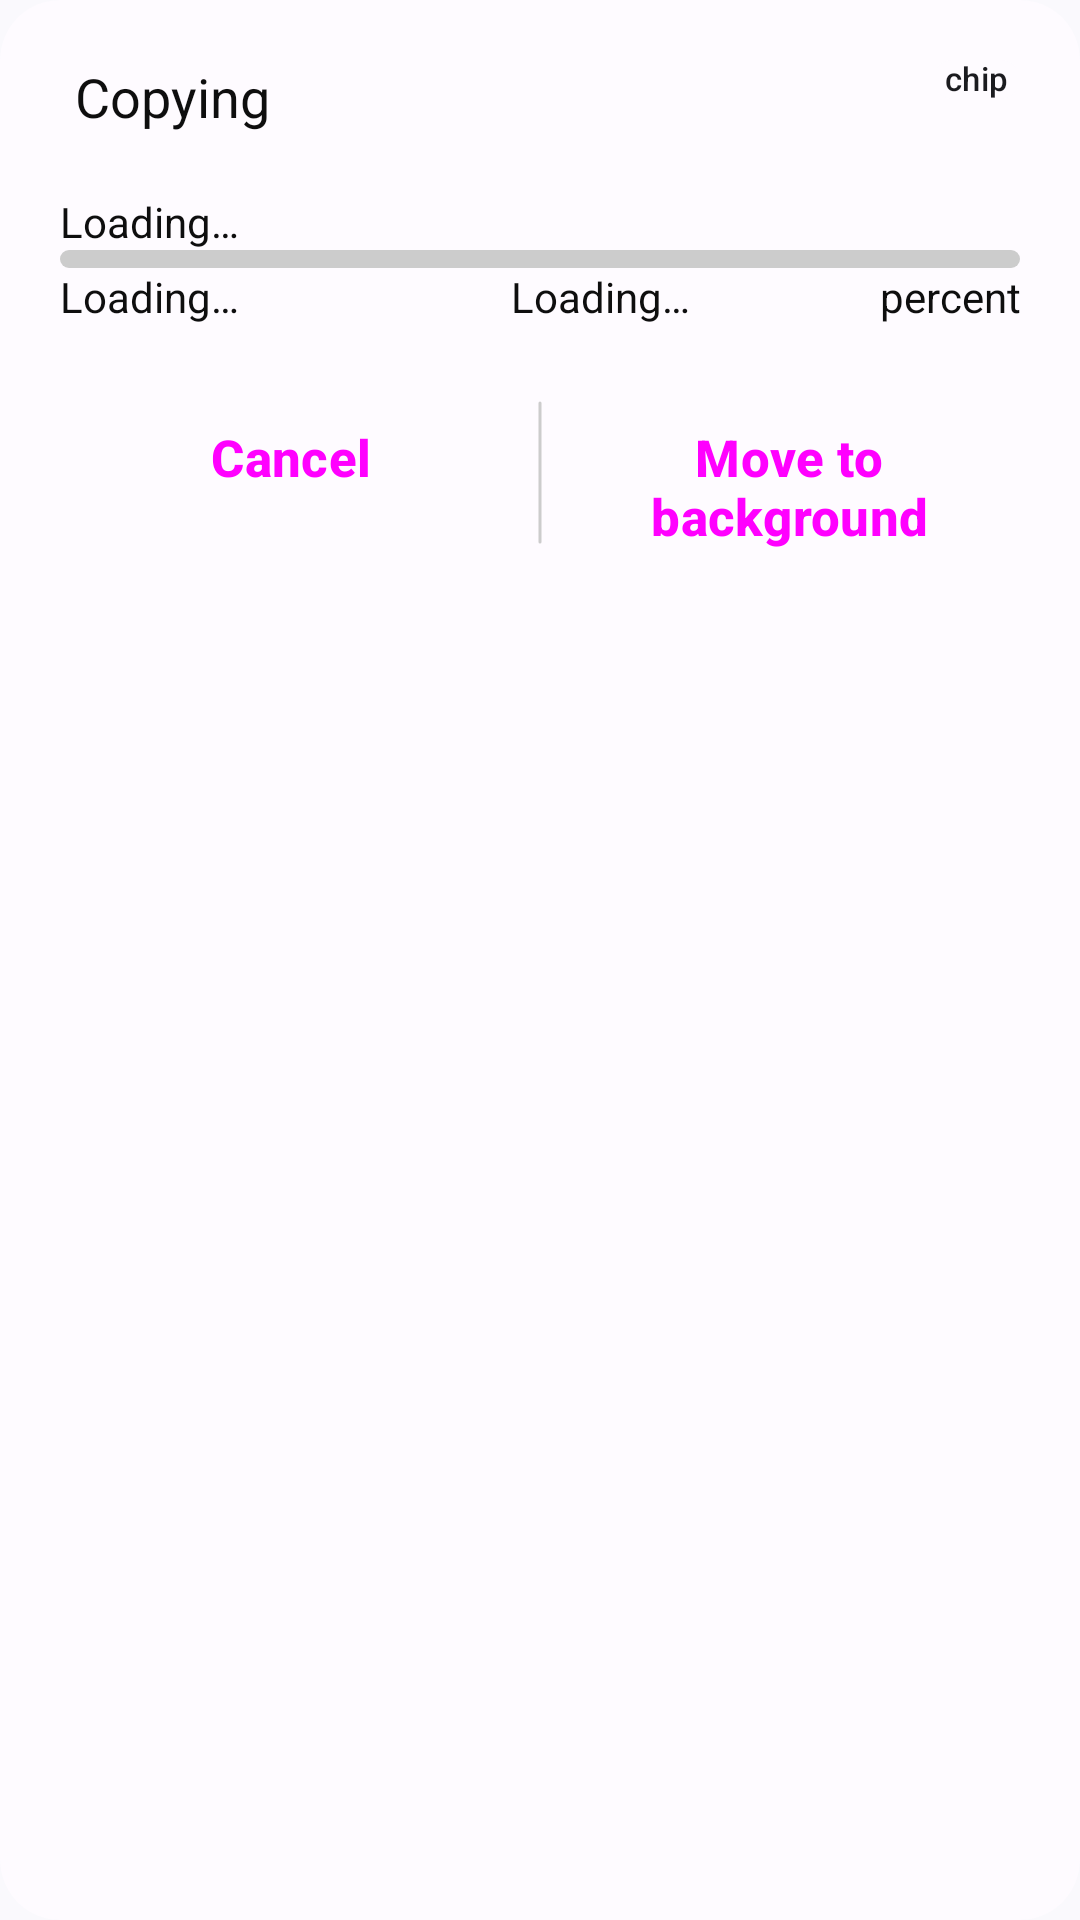

Here is an Android app screen rendered from its layout file. Give the layout XML and the strings, colors and styles it references.
<!-- AndroidManifest.xml: application theme Theme.Files -->
<!-- res/layout/dialog_action_progress.xml -->
<com.google.android.material.card.MaterialCardView xmlns:android="http://schemas.android.com/apk/res/android"
    xmlns:tools="http://schemas.android.com/tools"
    xmlns:app="http://schemas.android.com/apk/res-auto"
    android:layout_width="match_parent"
    android:layout_height="wrap_content"
    android:layout_gravity="bottom"
    android:layout_margin="10dp"
    app:cardCornerRadius="20dp"
    app:strokeColor="@color/transparent"
    >

    <com.google.android.material.chip.Chip
        android:id="@+id/action_id"
        android:layout_width="wrap_content"
        android:layout_height="wrap_content"
        android:layout_margin="20dp"
        android:layout_gravity="end"
        android:text="chip"
        android:textSize="11sp"
        android:elevation="0dp"
        app:chipStartPadding="2dp"
        app:chipEndPadding="2dp"
        app:textStartPadding="2dp"
        app:textEndPadding="2dp"
        app:chipMinHeight="0dp"
        app:ensureMinTouchTargetSize="false"
        style="@style/Widget.Material3.Chip.Assist.Elevated"
        tools:ignore="HardcodedText" />

    <LinearLayout
        android:layout_width="match_parent"
        android:layout_height="wrap_content"
        android:orientation="vertical"
        android:padding="20dp">

        <TextView
            android:id="@+id/progress_title"
            android:gravity="start"
            android:paddingStart="5dp"
            android:paddingEnd="5dp"
            android:text="@string/copying"
            android:textSize="18sp"
            android:textColor="@color/text"
            android:layout_width="match_parent"
            android:layout_height="wrap_content"
            android:layout_marginBottom="20dp"
            />

        <TextView
            android:id="@+id/progress_current"
            android:layout_width="match_parent"
            android:layout_height="wrap_content"
            android:text="@string/loading"
            android:maxLines="1"
            />

        <ProgressBar
            android:id="@+id/action_progress"
            android:layout_width="match_parent"
            android:layout_height="6dp"
            style="@style/Widget.AppCompat.ProgressBar.Horizontal"
            app:indicatorColor="@color/app_theme"
            android:progressDrawable="@drawable/progress_bar"
            />

        <LinearLayout
            android:layout_width="match_parent"
            android:layout_height="wrap_content"
            android:orientation="horizontal">

            <TextView
                android:id="@+id/progress_text"
                android:layout_width="0dp"
                android:layout_weight="1.5"
                android:layout_height="wrap_content"
                android:gravity="start"
                android:text="@string/loading"
                />

            <TextView
                android:id="@+id/progress_ps"
                android:layout_width="0dp"
                android:layout_weight="1.5"
                android:layout_height="wrap_content"
                android:gravity="center"
                android:text="@string/loading"
                />

            <TextView
                android:id="@+id/progress_present"
                android:layout_width="0dp"
                android:layout_weight="1"
                android:layout_height="wrap_content"
                android:gravity="end"
                android:text="@string/percent"
                />
        </LinearLayout>

        <LinearLayout
            android:layout_width="match_parent"
            android:layout_height="wrap_content"
            android:layout_marginTop="20dp"
            android:orientation="horizontal"
            >

            <Button
                android:id="@+id/progress_cancel"
                android:layout_weight="1"
                android:layout_width="0dp"
                android:layout_height="wrap_content"
                android:text="@string/cancel"
                android:padding="8dp"
                android:textSize="17sp"
                android:textStyle="bold"
                style="@style/Widget.Material3.Button.TextButton"
                />

            <androidx.appcompat.widget.LinearLayoutCompat
                android:layout_width="2dp"
                android:layout_height="match_parent"
                android:background="@drawable/round_only"
                android:backgroundTint="@color/divider"
                android:layout_margin="5dp"
                android:paddingTop="2dp"
                />

            <Button
                android:id="@+id/proceed_background"
                android:layout_weight="1"
                android:layout_width="0dp"
                android:layout_height="wrap_content"
                android:text="@string/move_to_background"
                android:padding="8dp"
                android:textSize="17sp"
                android:textStyle="bold"
                style="@style/Widget.Material3.Button.TextButton"
                />

        </LinearLayout>

    </LinearLayout>

</com.google.android.material.card.MaterialCardView>
<!-- resources referenced by this layout -->
<resources>
  <color name="app_theme">#00668B</color>
  <color name="divider">#CCCCCC</color>
  <color name="text">#0E0E0E</color>
  <color name="transparent">#00000000</color>
  <!-- drawable progress_bar (drawable) -->
  <layer-list xmlns:android="http://schemas.android.com/apk/res/android">
      <item android:id="@android:id/background">
          <shape>
              <corners android:radius="8dp"/>
              <solid android:color="@color/divider"/>
          </shape>
      </item>
  
      <item android:id="@android:id/progress"
          android:top="1dp"
          android:bottom="1dp"
          android:left="1dp"
          android:right="1dp">
  
          <scale android:scaleWidth="100%">
              <shape>
                  <corners android:radius="8dp"/>
                  <solid android:color="@color/app_theme"/>
              </shape>
          </scale>
      </item>
  </layer-list>
  <!-- drawable round_only (drawable) -->
  <?xml version="1.0" encoding="utf-8"?>
  <selector xmlns:android="http://schemas.android.com/apk/res/android">
      <item android:state_pressed="true" >
          <shape
              android:shape="rectangle" >
              <corners android:radius="25dp" />
              <stroke android:width="1dp" android:color="@color/transparent" />
          </shape>
      </item>
      <item android:state_selected="true" >
          <shape
              android:shape="rectangle" >
              <corners android:radius="25dp" />
              <stroke android:width="1dp" android:color="@color/app_theme" />
          </shape>
      </item>
      <item >
          <shape android:shape="rectangle"  >
              <corners android:radius="25dp" />
              <stroke android:width="1dp" android:color="@color/transparent" />
          </shape>
      </item>
  </selector>
  <string name="cancel">Cancel</string>
  <string name="copying">Copying</string>
  <string name="loading">Loading…</string>
  <string name="move_to_background">Move to background</string>
  <string name="percent">percent</string>
  <color name="primary">?attr/colorPrimary</color>
  <color name="on_primary">#F9FCFF</color>
  <color name="primary_container">#C1E8FF</color>
  <color name="on_primary_container">#001E2C</color>
  <color name="secondary">#4E616C</color>
  <color name="on_secondary">#F9FCFF</color>
  <color name="secondary_container">#D1E5F4</color>
  <color name="on_secondary_container">#091E28</color>
  <color name="tertiary">#605A7C</color>
  <color name="on_tertiary">#FFFBFF</color>
  <color name="tertiary_container">#E6DEFF</color>
  <color name="on_tertiary_container">#1D1736</color>
  <color name="error">#BA1A1A</color>
  <color name="error_container">#FFDAD6</color>
  <color name="on_error">#FFFFFF</color>
  <color name="on_error_container">#410002</color>
  <color name="background">#F9FCFF</color>
  <color name="on_background">#1B1B1F</color>
  <color name="surface">#F9FCFF</color>
  <color name="on_surface">#1B1B1F</color>
  <color name="surface_variant">#E8F3F8</color>
  <color name="on_surface_variant">#44464F</color>
  <color name="outline">#757780</color>
  <color name="inverse_on_surface">#F2F0F4</color>
  <color name="inverse_surface">#303034</color>
  <color name="inverse_primary">#76D1FF</color>
</resources>
